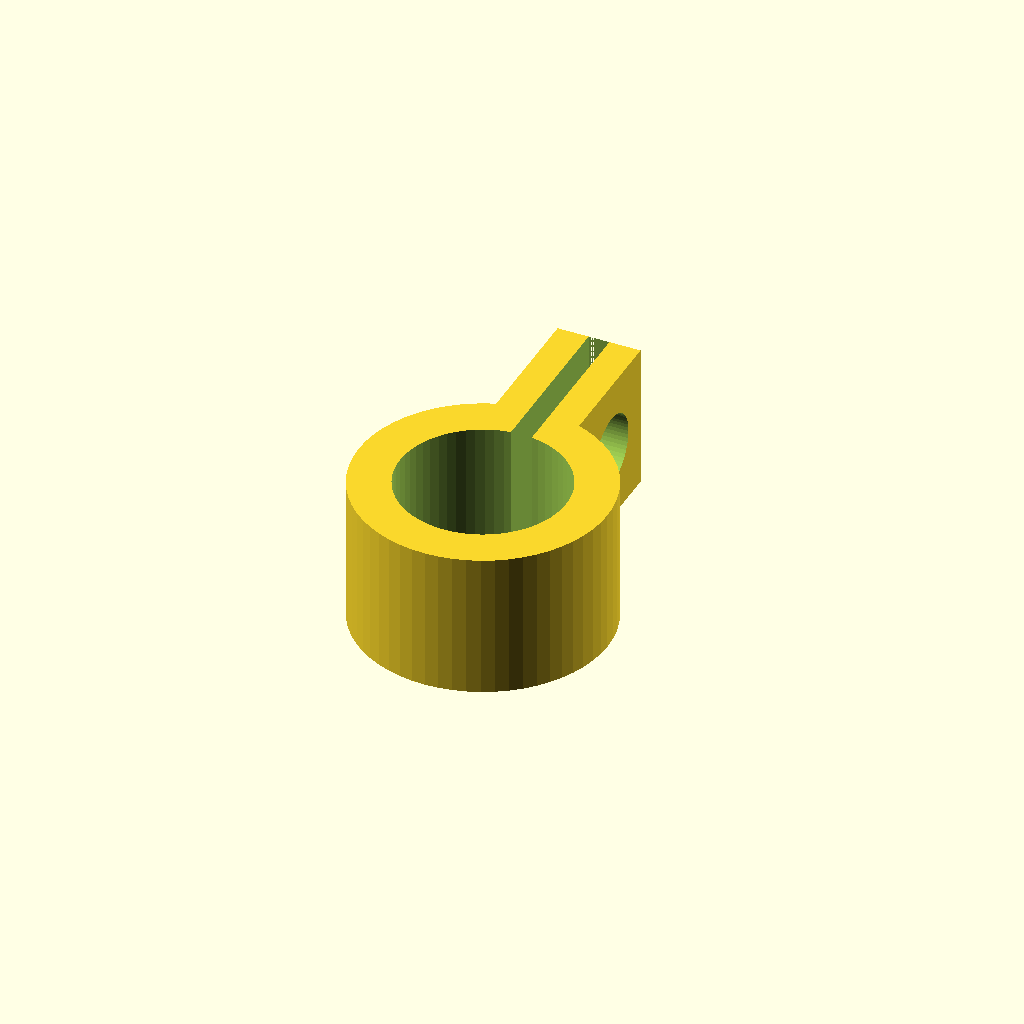
Cell 1: the model at its default parameters.
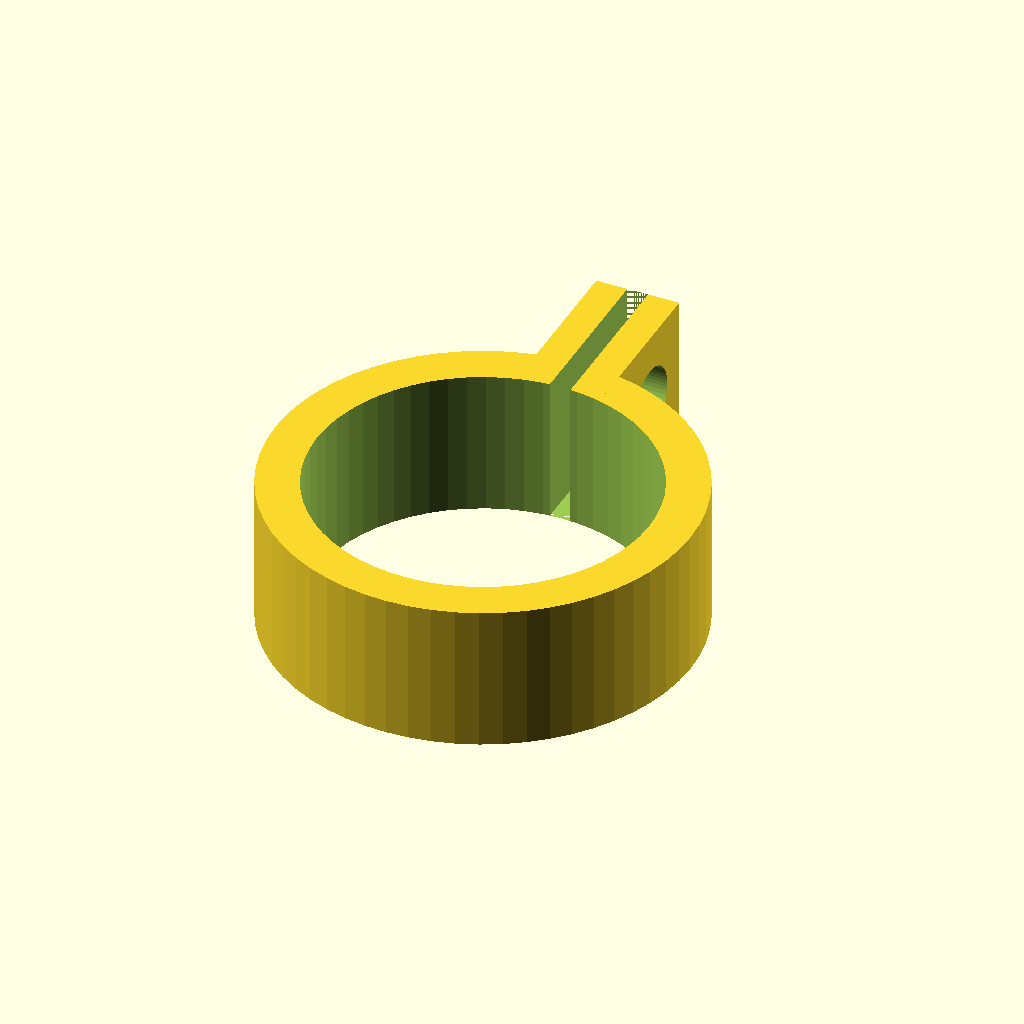
Cell 2 — shaft_size set to 16, the other parameters unchanged.
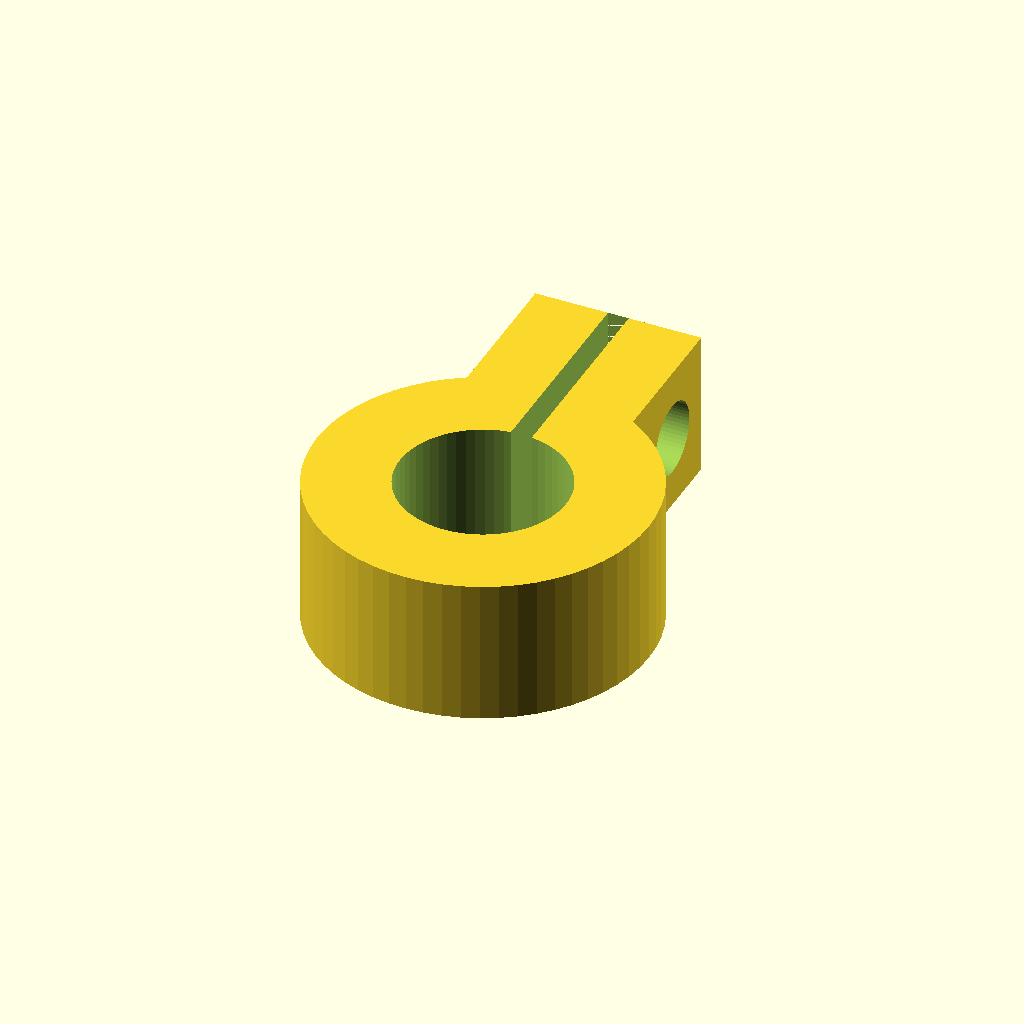
Cell 3: the same model with thickness = 4.
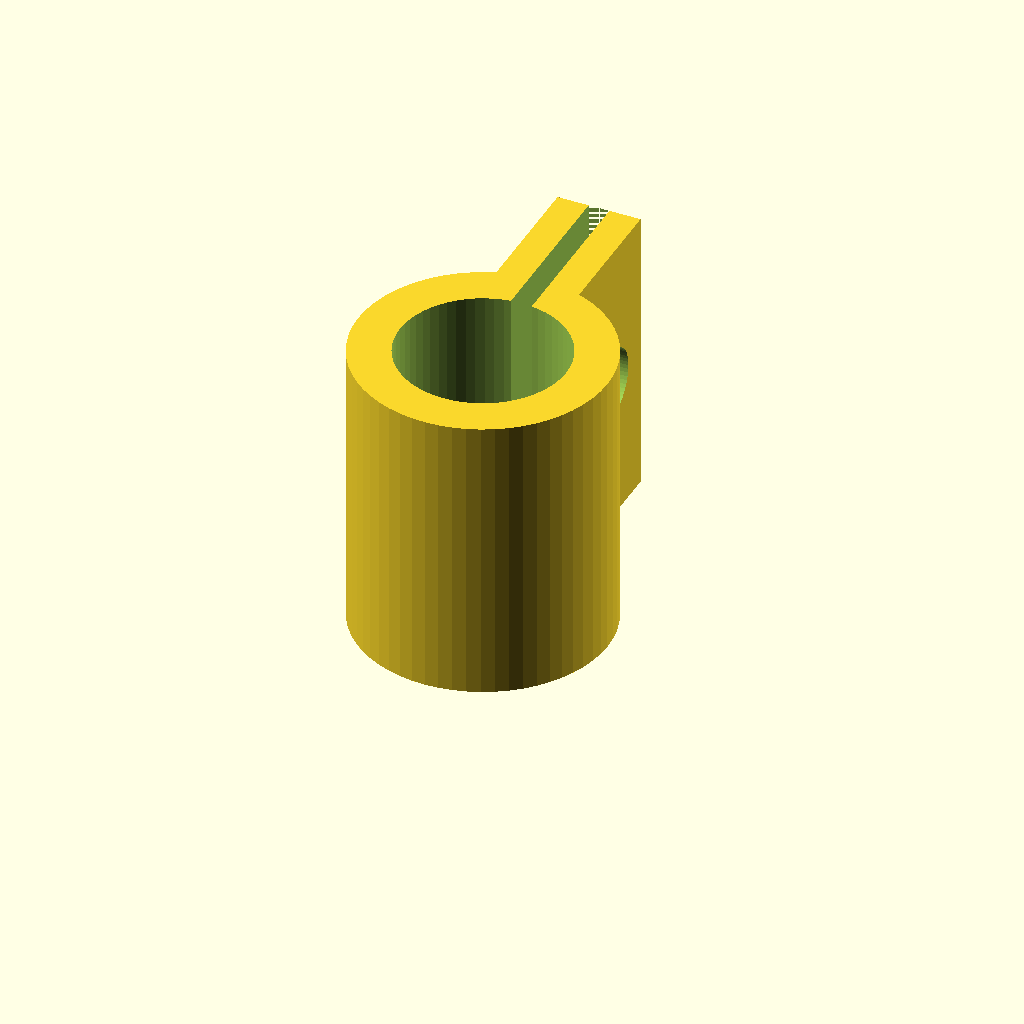
Cell 4: width = 14 (everything else at default).
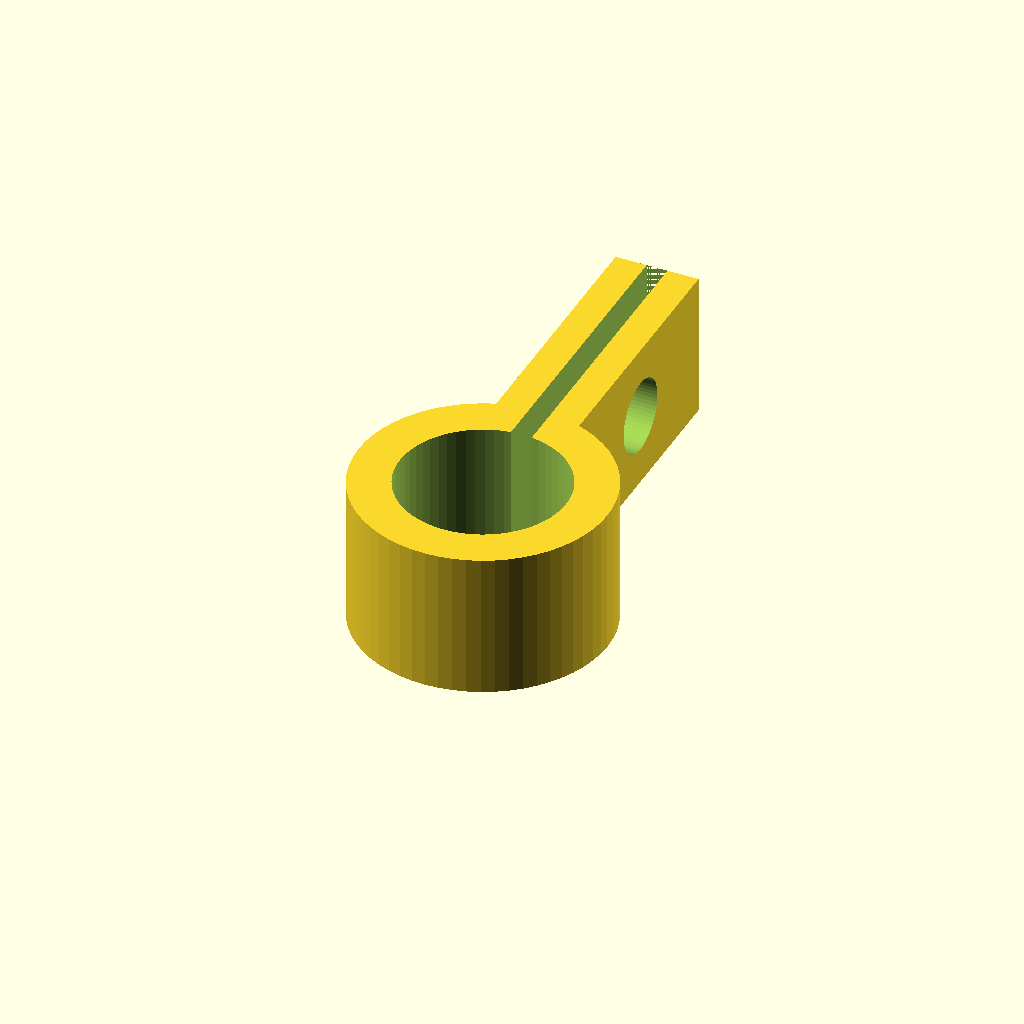
Cell 5: tab_length = 12 (everything else at default).
All cells are drawn from one camera (rotation 55°, 0°, 25°, orthographic, colour scheme Cornfield), so only the parameter changes between them.
The OpenSCAD source (inputs/thingiverse/files/thing-2350979/files/shaft-collar.scad):

shaft_size=8;
thickness=2;
width=7;
screw_diameter=3.5;
tab_length=6;

shaft_collar();

module shaft_collar() {
  $fn=60;
  difference() {
    union() {
      cylinder(d=shaft_size+thickness*2,h=width);
      linear_extrude(width)      
        translate([-thickness,0,0])
          square([thickness*2,shaft_size/2+thickness+tab_length]);
    }
    translate([0,0,-1])
      cylinder(d=shaft_size,h=width+2);    
    
    cut_size=1;
    linear_extrude(width+1)
      translate([-cut_size/2,0,0])
        square([cut_size,shaft_size/2+thickness+tab_length]);      
    
    translate([-thickness*2,shaft_size/2+thickness+(tab_length/2),width/2])
      rotate([0,90,0])
        cylinder(d=screw_diameter,thickness*4);
  }  
}
Customizer parameters (derived from the source; name, type, default, range or options):
shaft_size: number, default 8
thickness: number, default 2
width: number, default 7
screw_diameter: number, default 3.5
tab_length: number, default 6
